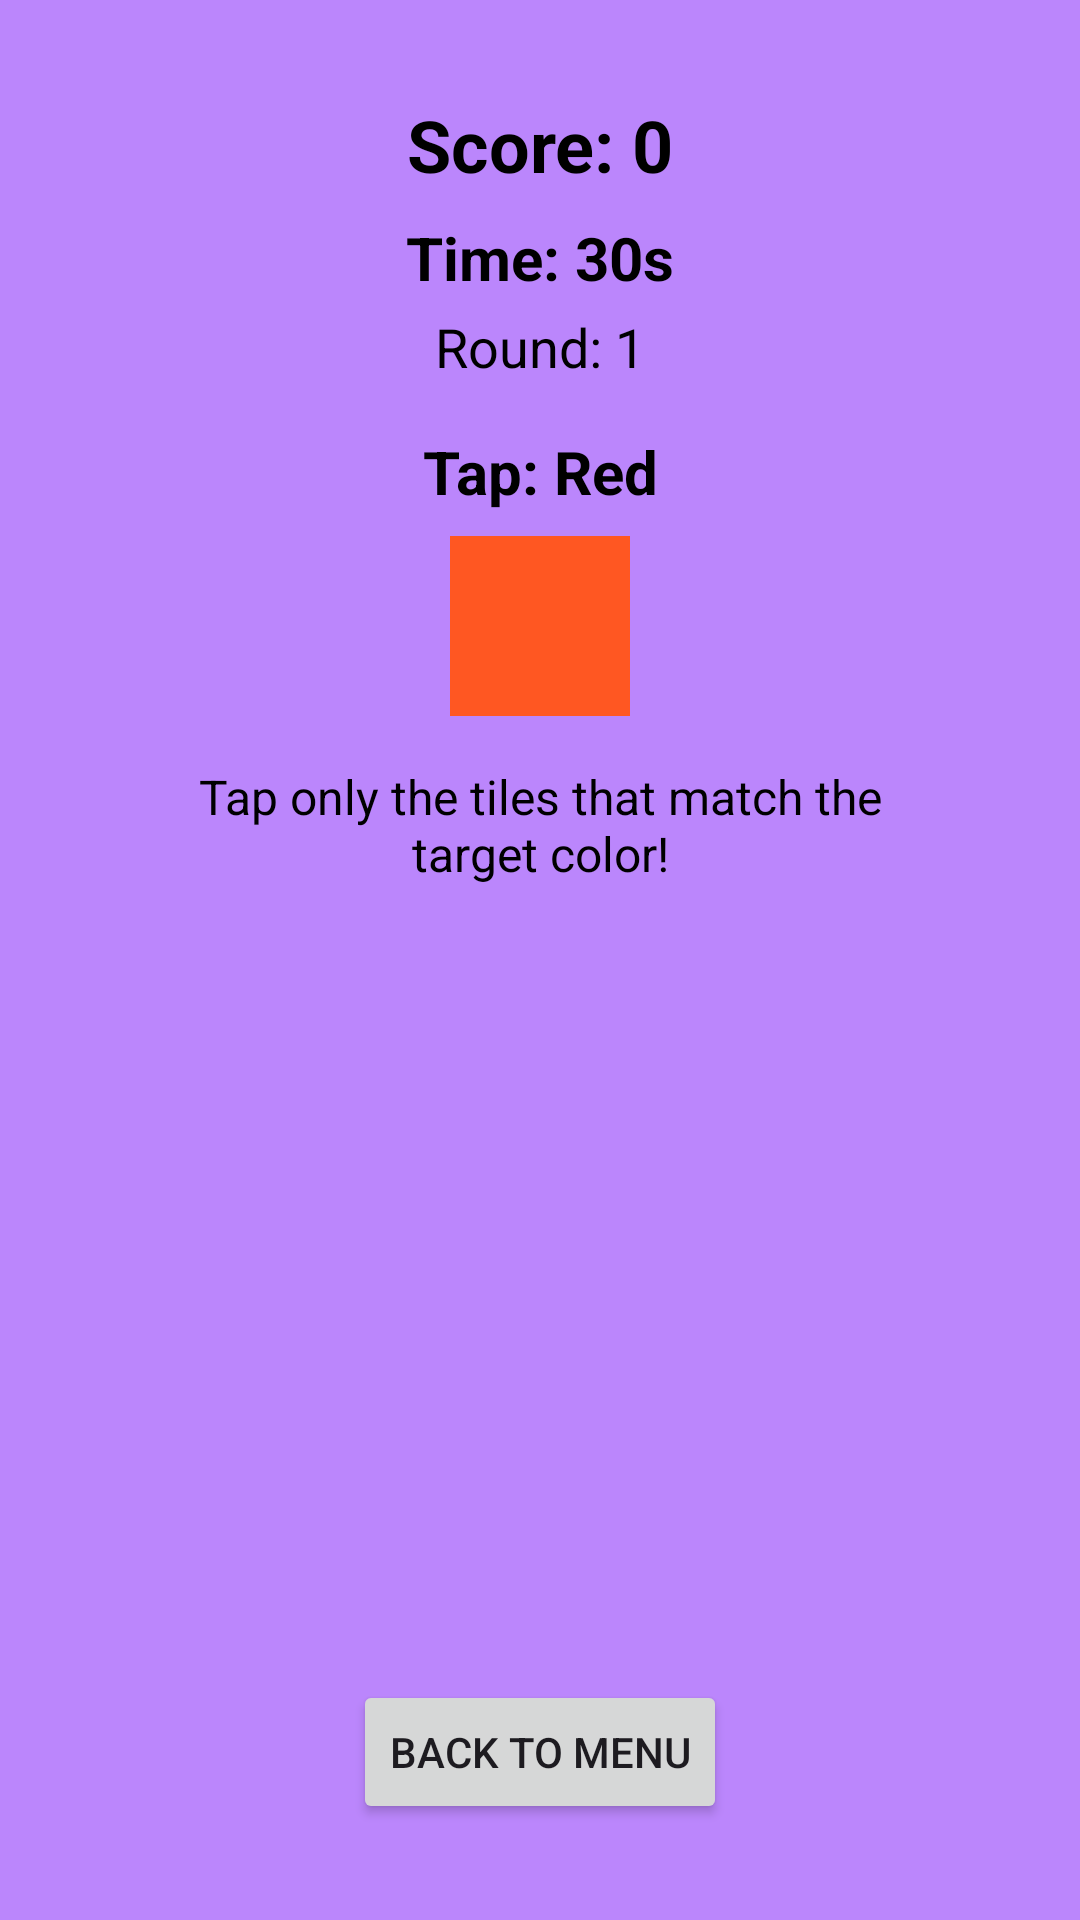

Here is an Android app screen rendered from its layout file. Give the layout XML and the strings, colors and styles it references.
<!-- AndroidManifest.xml: application theme Theme.ColorTapper -->
<!-- res/layout/fragment_game.xml -->
<?xml version="1.0" encoding="utf-8"?>
<androidx.constraintlayout.widget.ConstraintLayout xmlns:android="http://schemas.android.com/apk/res/android"
    xmlns:app="http://schemas.android.com/apk/res-auto"
    xmlns:tools="http://schemas.android.com/tools"
    android:layout_width="match_parent"
    android:layout_height="match_parent"
    android:background="@color/purple_200"
    android:padding="16dp"
    tools:context=".ui.GameFragment">

    <TextView
        android:id="@+id/score_text"
        android:layout_width="wrap_content"
        android:layout_height="wrap_content"
        android:layout_marginTop="16dp"
        android:text="Score: 0"
        android:textColor="@android:color/black"
        android:textSize="24sp"
        android:textStyle="bold"
        app:layout_constraintEnd_toEndOf="parent"
        app:layout_constraintStart_toStartOf="parent"
        app:layout_constraintTop_toTopOf="parent" />

    <TextView
        android:id="@+id/timer_text"
        android:layout_width="wrap_content"
        android:layout_height="wrap_content"
        android:layout_marginTop="8dp"
        android:text="Time: 30s"
        android:textColor="@android:color/black"
        android:textSize="20sp"
        android:textStyle="bold"
        app:layout_constraintEnd_toEndOf="parent"
        app:layout_constraintStart_toStartOf="parent"
        app:layout_constraintTop_toBottomOf="@+id/score_text" />

    <TextView
        android:id="@+id/round_text"
        android:layout_width="wrap_content"
        android:layout_height="wrap_content"
        android:layout_marginTop="4dp"
        android:text="Round: 1"
        android:textColor="@android:color/black"
        android:textSize="18sp"
        app:layout_constraintEnd_toEndOf="parent"
        app:layout_constraintStart_toStartOf="parent"
        app:layout_constraintTop_toBottomOf="@+id/timer_text" />

    <TextView
        android:id="@+id/target_color_text"
        android:layout_width="wrap_content"
        android:layout_height="wrap_content"
        android:layout_marginTop="16dp"
        android:text="Tap: Red"
        android:textColor="@android:color/black"
        android:textSize="20sp"
        android:textStyle="bold"
        app:layout_constraintEnd_toEndOf="parent"
        app:layout_constraintStart_toStartOf="parent"
        app:layout_constraintTop_toBottomOf="@+id/round_text" />

    <View
        android:id="@+id/target_color_view"
        android:layout_width="60dp"
        android:layout_height="60dp"
        android:layout_marginTop="8dp"
        android:background="#FF5722"
        app:layout_constraintEnd_toEndOf="parent"
        app:layout_constraintStart_toStartOf="parent"
        app:layout_constraintTop_toBottomOf="@+id/target_color_text" />

    <TextView
        android:id="@+id/instruction_text"
        android:layout_width="0dp"
        android:layout_height="wrap_content"
        android:layout_marginTop="16dp"
        android:layout_marginStart="32dp"
        android:layout_marginEnd="32dp"
        android:gravity="center"
        android:text="Tap only the tiles that match the target color!"
        android:textColor="@android:color/black"
        android:textSize="16sp"
        app:layout_constraintEnd_toEndOf="parent"
        app:layout_constraintStart_toStartOf="parent"
        app:layout_constraintTop_toBottomOf="@+id/target_color_view" />

    <GridLayout
        android:id="@+id/game_grid"
        android:layout_width="0dp"
        android:layout_height="0dp"
        android:layout_marginTop="24dp"
        android:columnCount="4"
        android:rowCount="4"
        app:layout_constraintBottom_toTopOf="@+id/back_button"
        app:layout_constraintEnd_toEndOf="parent"
        app:layout_constraintStart_toStartOf="parent"
        app:layout_constraintTop_toBottomOf="@+id/instruction_text"
        tools:background="@android:color/white">

        
        
        <TextView
            android:id="@+id/tile_1"
            android:layout_width="0dp"
            android:layout_height="0dp"
            android:layout_margin="4dp"
            android:background="#FF5722"
            android:gravity="center"
            android:text="●"
            android:textColor="@android:color/white"
            android:textSize="24sp" />

        
        <TextView
            android:id="@+id/tile_2"
            android:layout_width="0dp"
            android:layout_height="0dp"
            android:layout_margin="4dp"
            android:background="#4CAF50"
            android:gravity="center"
            android:text="●"
            android:textColor="@android:color/white"
            android:textSize="24sp" />

        
        <TextView
            android:id="@+id/tile_3"
            android:layout_width="0dp"
            android:layout_height="0dp"
            android:layout_margin="4dp"
            android:background="#2196F3"
            android:gravity="center"
            android:text="●"
            android:textColor="@android:color/white"
            android:textSize="24sp" />

        
        <TextView
            android:id="@+id/tile_4"
            android:layout_width="0dp"
            android:layout_height="0dp"
            android:layout_margin="4dp"
            android:background="#FFC107"
            android:gravity="center"
            android:text="●"
            android:textColor="@android:color/white"
            android:textSize="24sp" />

        
        <TextView
            android:id="@+id/tile_5"
            android:layout_width="0dp"
            android:layout_height="0dp"
            android:layout_margin="4dp"
            android:background="#9C27B0"
            android:gravity="center"
            android:text="●"
            android:textColor="@android:color/white"
            android:textSize="24sp" />

        
        <TextView
            android:id="@+id/tile_6"
            android:layout_width="0dp"
            android:layout_height="0dp"
            android:layout_margin="4dp"
            android:background="#FF9800"
            android:gravity="center"
            android:text="●"
            android:textColor="@android:color/white"
            android:textSize="24sp" />

        
        <TextView
            android:id="@+id/tile_7"
            android:layout_width="0dp"
            android:layout_height="0dp"
            android:layout_margin="4dp"
            android:background="#795548"
            android:gravity="center"
            android:text="●"
            android:textColor="@android:color/white"
            android:textSize="24sp" />

        
        <TextView
            android:id="@+id/tile_8"
            android:layout_width="0dp"
            android:layout_height="0dp"
            android:layout_margin="4dp"
            android:background="#607D8B"
            android:gravity="center"
            android:text="●"
            android:textColor="@android:color/white"
            android:textSize="24sp" />

        
        <TextView
            android:id="@+id/tile_9"
            android:layout_width="0dp"
            android:layout_height="0dp"
            android:layout_margin="4dp"
            android:background="#FF5722"
            android:gravity="center"
            android:text="●"
            android:textColor="@android:color/white"
            android:textSize="24sp" />

        
        <TextView
            android:id="@+id/tile_10"
            android:layout_width="0dp"
            android:layout_height="0dp"
            android:layout_margin="4dp"
            android:background="#4CAF50"
            android:gravity="center"
            android:text="●"
            android:textColor="@android:color/white"
            android:textSize="24sp" />

        
        <TextView
            android:id="@+id/tile_11"
            android:layout_width="0dp"
            android:layout_height="0dp"
            android:layout_margin="4dp"
            android:background="#2196F3"
            android:gravity="center"
            android:text="●"
            android:textColor="@android:color/white"
            android:textSize="24sp" />

        
        <TextView
            android:id="@+id/tile_12"
            android:layout_width="0dp"
            android:layout_height="0dp"
            android:layout_margin="4dp"
            android:background="#FFC107"
            android:gravity="center"
            android:text="●"
            android:textColor="@android:color/white"
            android:textSize="24sp" />

        
        <TextView
            android:id="@+id/tile_13"
            android:layout_width="0dp"
            android:layout_height="0dp"
            android:layout_margin="4dp"
            android:background="#9C27B0"
            android:gravity="center"
            android:text="●"
            android:textColor="@android:color/white"
            android:textSize="24sp" />

        
        <TextView
            android:id="@+id/tile_14"
            android:layout_width="0dp"
            android:layout_height="0dp"
            android:layout_margin="4dp"
            android:background="#FF9800"
            android:gravity="center"
            android:text="●"
            android:textColor="@android:color/white"
            android:textSize="24sp" />

        
        <TextView
            android:id="@+id/tile_15"
            android:layout_width="0dp"
            android:layout_height="0dp"
            android:layout_margin="4dp"
            android:background="#795548"
            android:gravity="center"
            android:text="●"
            android:textColor="@android:color/white"
            android:textSize="24sp" />

        
        <TextView
            android:id="@+id/tile_16"
            android:layout_width="0dp"
            android:layout_height="0dp"
            android:layout_margin="4dp"
            android:background="#607D8B"
            android:gravity="center"
            android:text="●"
            android:textColor="@android:color/white"
            android:textSize="24sp" />

    </GridLayout>

    <Button
        android:id="@+id/back_button"
        android:layout_width="wrap_content"
        android:layout_height="wrap_content"
        android:layout_marginBottom="16dp"
        android:text="Back to Menu"
        app:layout_constraintBottom_toBottomOf="parent"
        app:layout_constraintEnd_toEndOf="parent"
        app:layout_constraintStart_toStartOf="parent" />

</androidx.constraintlayout.widget.ConstraintLayout>
<!-- resources referenced by this layout -->
<resources>
  <color name="purple_200">#FFBB86FC</color>
  <style name="Theme.ColorTapper" parent="Theme.Material3.DayNight.NoActionBar">
          
          <item name="colorPrimary">@color/purple_500</item>
          <item name="colorOnPrimary">@color/white</item>
          
          <item name="colorSecondary">@color/teal_200</item>
          <item name="colorOnSecondary">@color/black</item>
          
          <item name="android:statusBarColor" tools:targetApi="l">?attr/colorPrimaryVariant</item>
          
      </style>
  <color name="purple_500">#FF6200EE</color>
  <color name="white">#FFFFFFFF</color>
  <color name="teal_200">#FF03DAC5</color>
  <color name="black">#FF000000</color>
</resources>
